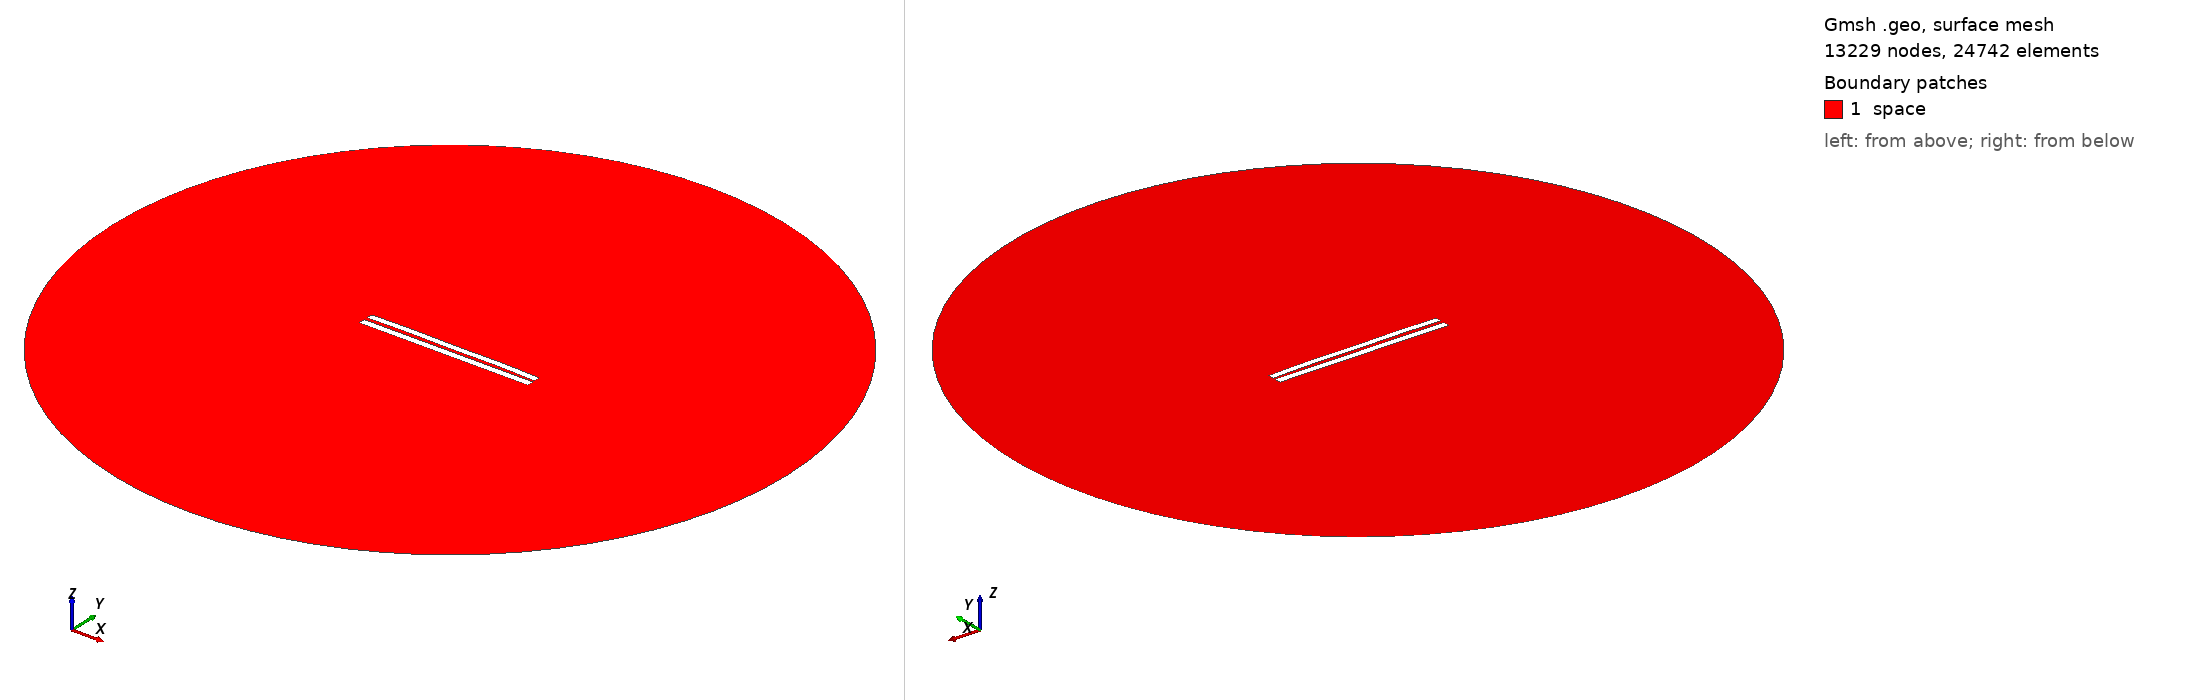

Gmsh geometry script, surface-meshed: 13229 nodes, 24742 surface elements. Boundary patches (legend numbers): 1 space. Left view from above one corner, right view from below the opposite corner. Legend entries are the model's physical surfaces. The drawing asked Gmsh for element sizes between 1% and 20% of the model's largest extent; the script's own settings can give other sizes.

=== 4490.geo (drawn) ===
//---------------------------------------
// Geometry kernel
//---------------------------------------

SetFactory("OpenCASCADE");



//---------------------------------------
// Parameters of the geometry
//---------------------------------------

// Overetch of the upper plate
overetch = 0.125;

// Distance between the plates
distance = 2.0;

// Discretization over the x axis (for the deformation)
nx = 50; 

// Length of the plate
L = 100 - overetch; 

// Number of modes
n = 4; 

// 1st mode coefficient
coeff(1) = -0.15;
beta(1) = 0.596864 * 3.1415926535 / L;

// 2nd mode coefficient
coeff(2) = 0.15;
beta(2) = 1.49418 * 3.1415926535 / L;

// 3rd mode coefficient
coeff(3) = 0.0;
beta(3) = 2.50025 * 3.1415926535 / L;

// 4th mode coefficient
coeff(4) = 0.15;
beta(4) = 3.49999 * 3.1415926535 / L;



//---------------------------------------
// Upper plate (deformed rectangle)
//---------------------------------------

// Coordiantes of the upper plate
xmin = -50;
xmax = 50 - overetch;

// Height of the upper plate
yheight = 4 - 2 * overetch;

// Indexes of the points
UpperID[] = {};
LowerID[] = {};
LeftID[] = {};
RightID[] = {};

// Point index
p = 1;

// Horizontal edges
For i In {1:nx}
    x = xmin + (i-1)*(xmax - xmin)/(nx-1);

    y_bottom = distance / 2 + overetch;
    For j In {1:n}
        C = (Cosh(beta(j)*L) + Cos(beta(j)*L)) / (Sinh(beta(j)*L) + Sin(beta(j)*L));
        y_bottom  = y_bottom + coeff(j) * (Cosh(beta(j)*(x+50)) - Cos(beta(j)*(x+50)) - C * (Sinh(beta(j)*(x+50)) - Sin(beta(j)*(x+50))));
    EndFor

    y_top = y_bottom + yheight;

    Point(p) = {x, y_top, 0, 1.0};
    UpperID[i] = p;
    p = p + 1;

    Point(p) = {x, y_bottom, 0, 1.0};
    LowerID[i] = p;
    p = p + 1;
EndFor

// Create point lists
UpperPts[] = {}; LowerPts[] = {};
For i In {1:nx}
  UpperPts[] += {UpperID[i]};
  LowerPts[] += {LowerID[i]};
EndFor

// Build splines
Spline(1) = {UpperPts[]};
Spline(2) = {LowerPts[]};
Line(3) = {LowerPts[nx-1], UpperPts[nx-1]};
Line(4) = {LowerPts[0], UpperPts[0]};

// Build the plane surface
Curve Loop(1) = {2, 3, -1, -4};
Plane Surface(1) = {1};



//---------------------------------------
// Lower plate (rectangle)
//---------------------------------------

// Vertices
Point(1001) = {-50, -1, 0, 1.0};
Point(1002) = { 50, -1, 0, 1.0};
Point(1003) = { 50,  -5, 0, 1.0};
Point(1004) = {-50,  -5, 0, 1.0};

// Edges
Line(5) = {1001, 1002};
Line(6) = {1002, 1003};
Line(7) = {1003, 1004};
Line(8) = {1004, 1001};

// Plane surface
Line Loop(2) = {5, 6, 7, 8};
Plane Surface(2) = {2}; 



//---------------------------------------
// Outer (fictious) boundary
//---------------------------------------

// Points
Point(1005) = {0, 0, 0};       // Center
Point(1006) = {200, 0, 0};     // Start point
Point(1007) = {0, 200, 0};     // 90 degrees
Point(1008) = {-200, 0, 0};    // 180 degrees
Point(1009) = {0, -200, 0};    // 270 degrees

// Circle arcs (each needs start, center, end)
Circle(9) = {1006, 1005, 1007};
Circle(10) = {1007, 1005, 1008};
Circle(11) = {1008, 1005, 1009};
Circle(12) = {1009, 1005, 1006};

// Plane surface for the entire domain
Curve Loop(3) = {9, 10, 11, 12};
Surface(3) = {3};

// Subtract the plates from the whole domain to obtain the actual domain where we want to solve the equations
BooleanDifference{ Surface{3}; Delete; }{ Surface{1}; Surface{2}; Delete; }




//---------------------------------------
// Transfinite Lines/Curves
//---------------------------------------

// Set the number of points on the boundaries
r = 7;

// Plates
Transfinite Curve {1, 2} = 50*r Using Progression 1;
Transfinite Curve {3, 4} = 2*r Using Progression 1;
Transfinite Line {5, 7} = 50*r Using Progression 1;
Transfinite Line {6, 8} = 2*r Using Progression 1;

// Outer boundary
Transfinite Line {9, 10, 11, 12} = 20 Using Progression 1;



//---------------------------------------
// Physical groups
//---------------------------------------                

// Physical curves (boundaries)
Physical Line("force_segment", 10) = {2};
Physical Line("upper_plate", 11) = {1, 3, 4};
Physical Line("lower_plate", 12) = {5, 6, 7, 8};
Physical Line("boundary", 20) = {9, 10, 11, 12};

// Physical Surfaces
Physical Surface("space", 30) = {3};



//---------------------------------------
// 6. Generate the Mesh
//---------------------------------------

// 2D mesh generation
Mesh 2;
